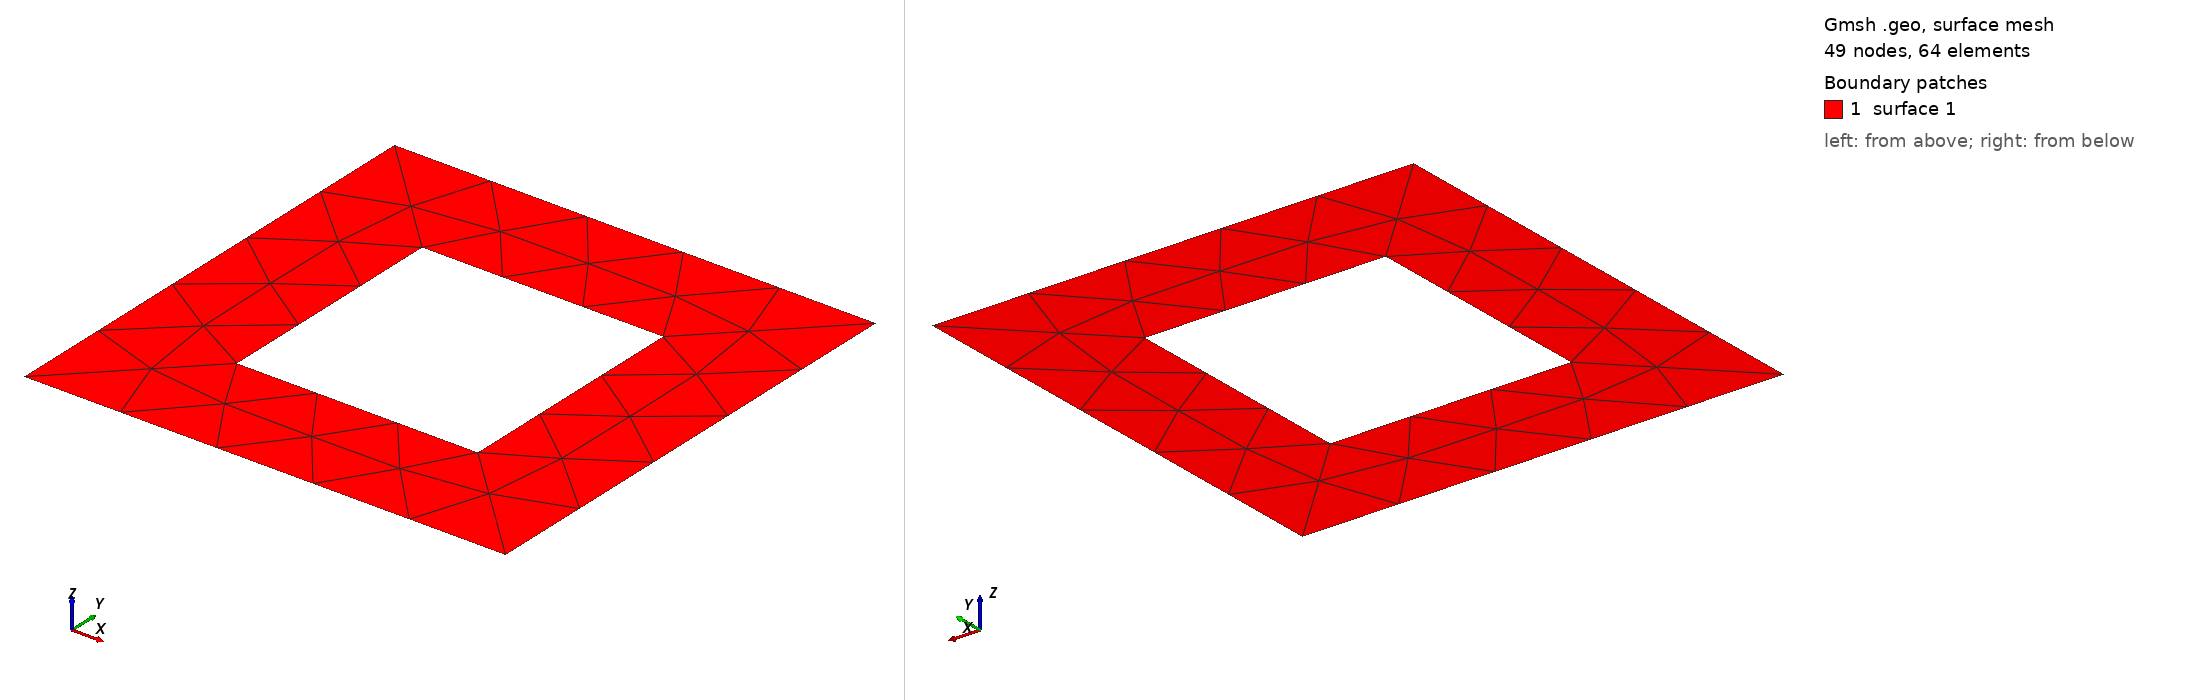

Gmsh geometry script, surface-meshed: 49 nodes, 64 surface elements. Boundary patches (legend numbers): 1 surface 1. Left view from above one corner, right view from below the opposite corner. The script declares no physical surfaces, so the legend lists its geometric surfaces. The drawing asked Gmsh for element sizes between 1% and 20% of the model's largest extent; the script's own settings can give other sizes.

=== test.geo (drawn) ===
//+
Point(1) = {-1, -1, 0, 1.0};
//+
Point(2) = {0, 0, 0, 1.0};
//+
Point(3) = {1, 1, 0, 1.0};
//+
Point(4) = {1, -1, 0, 1.0};
//+
Point(5) = {-1, 1, 0, 1.0};
//+

//+
Point(6) = {-0.5, -0.5, 0, 1.0};
//+
Point(7) = {-0.5, 0.5, 0, 1.0};
//+
Point(8) = {0.5, 0.5, 0, 1.0};
//+
Point(9) = {0.5, -0.5, 0, 1.0};
//+
Line(1) = {3, 5};
//+
Line(2) = {5, 1};
//+
Line(3) = {1, 4};
//+
Line(4) = {4, 3};
//+
Line(5) = {7, 8};
//+
Line(6) = {8, 9};
//+
Line(7) = {9, 6};
//+
Line(8) = {6, 7};
//+
Curve Loop(1) = {1, 2, 3, 4};
//+
Curve Loop(2) = {5, 6, 7, 8};
//+
Plane Surface(1) = {1, 2};
